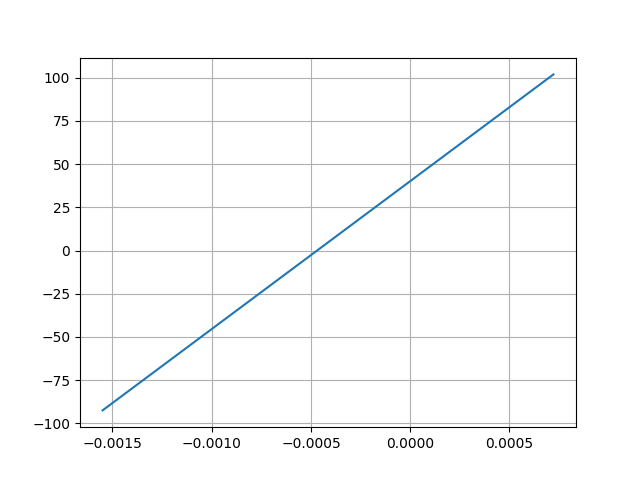

Data behind this chart, as committed beside it:
Desplacment, Force
0.0007218, 102
-0.00155, -92.53
